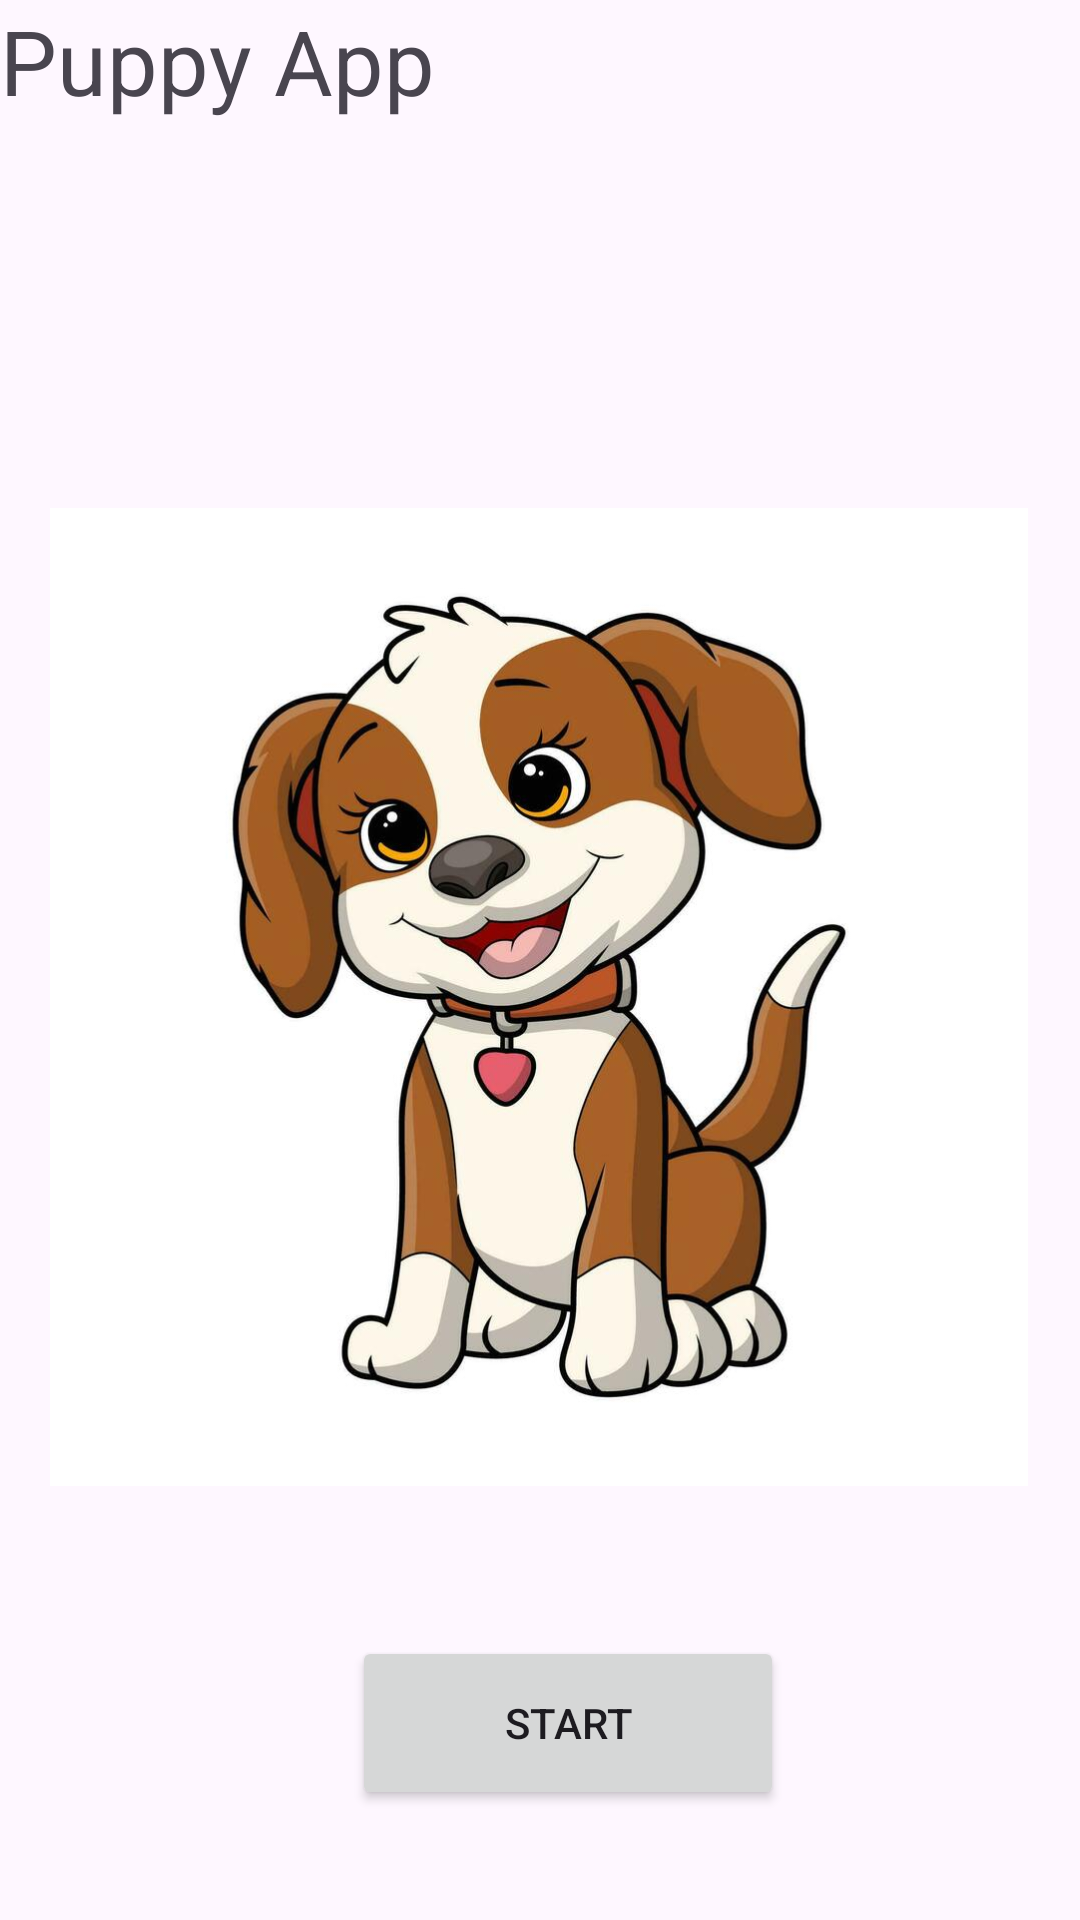

Write the Android layout XML for this screen, with the resource values it uses.
<!-- AndroidManifest.xml: application theme Theme.ASSIGNMENT2 -->
<!-- res/layout/activity_main.xml -->
<?xml version="1.0" encoding="utf-8"?>
<androidx.constraintlayout.widget.ConstraintLayout xmlns:android="http://schemas.android.com/apk/res/android"
    xmlns:app="http://schemas.android.com/apk/res-auto"
    xmlns:tools="http://schemas.android.com/tools"
    android:layout_width="match_parent"
    android:layout_height="match_parent"
    tools:context=".MainActivity">

    <ImageView
        android:id="@+id/imageView"
        android:layout_width="326dp"
        android:layout_height="368dp"
        app:layout_constraintBottom_toBottomOf="parent"
        app:layout_constraintEnd_toEndOf="parent"
        app:layout_constraintHorizontal_bias="0.494"
        app:layout_constraintStart_toStartOf="parent"
        app:layout_constraintTop_toTopOf="parent"
        app:layout_constraintVertical_bias="0.545"
        app:srcCompat="@drawable/androidpicture" />

    <Button
        android:id="@+id/button1"
        android:layout_width="144dp"
        android:layout_height="58dp"
        android:text="Start"
        app:layout_constraintBottom_toBottomOf="parent"
        app:layout_constraintEnd_toEndOf="parent"
        app:layout_constraintHorizontal_bias="0.543"
        app:layout_constraintStart_toStartOf="parent"
        app:layout_constraintTop_toTopOf="parent"
        app:layout_constraintVertical_bias="0.937" />

    <TextView
        android:id="@+id/textView4"
        android:layout_width="wrap_content"
        android:layout_height="wrap_content"
        android:text="Puppy App"
        android:textSize="30sp"
        tools:layout_editor_absoluteX="145dp"
        tools:layout_editor_absoluteY="77dp" />

</androidx.constraintlayout.widget.ConstraintLayout>
<!-- resources referenced by this layout -->
<resources>
  <!-- drawable androidpicture: jpg bitmap (drawable, 56241 bytes) -->
  <style name="Theme.ASSIGNMENT2" parent="Base.Theme.ASSIGNMENT2" />
  <style name="Base.Theme.ASSIGNMENT2" parent="Theme.Material3.DayNight.NoActionBar">
          
          
      </style>
</resources>
